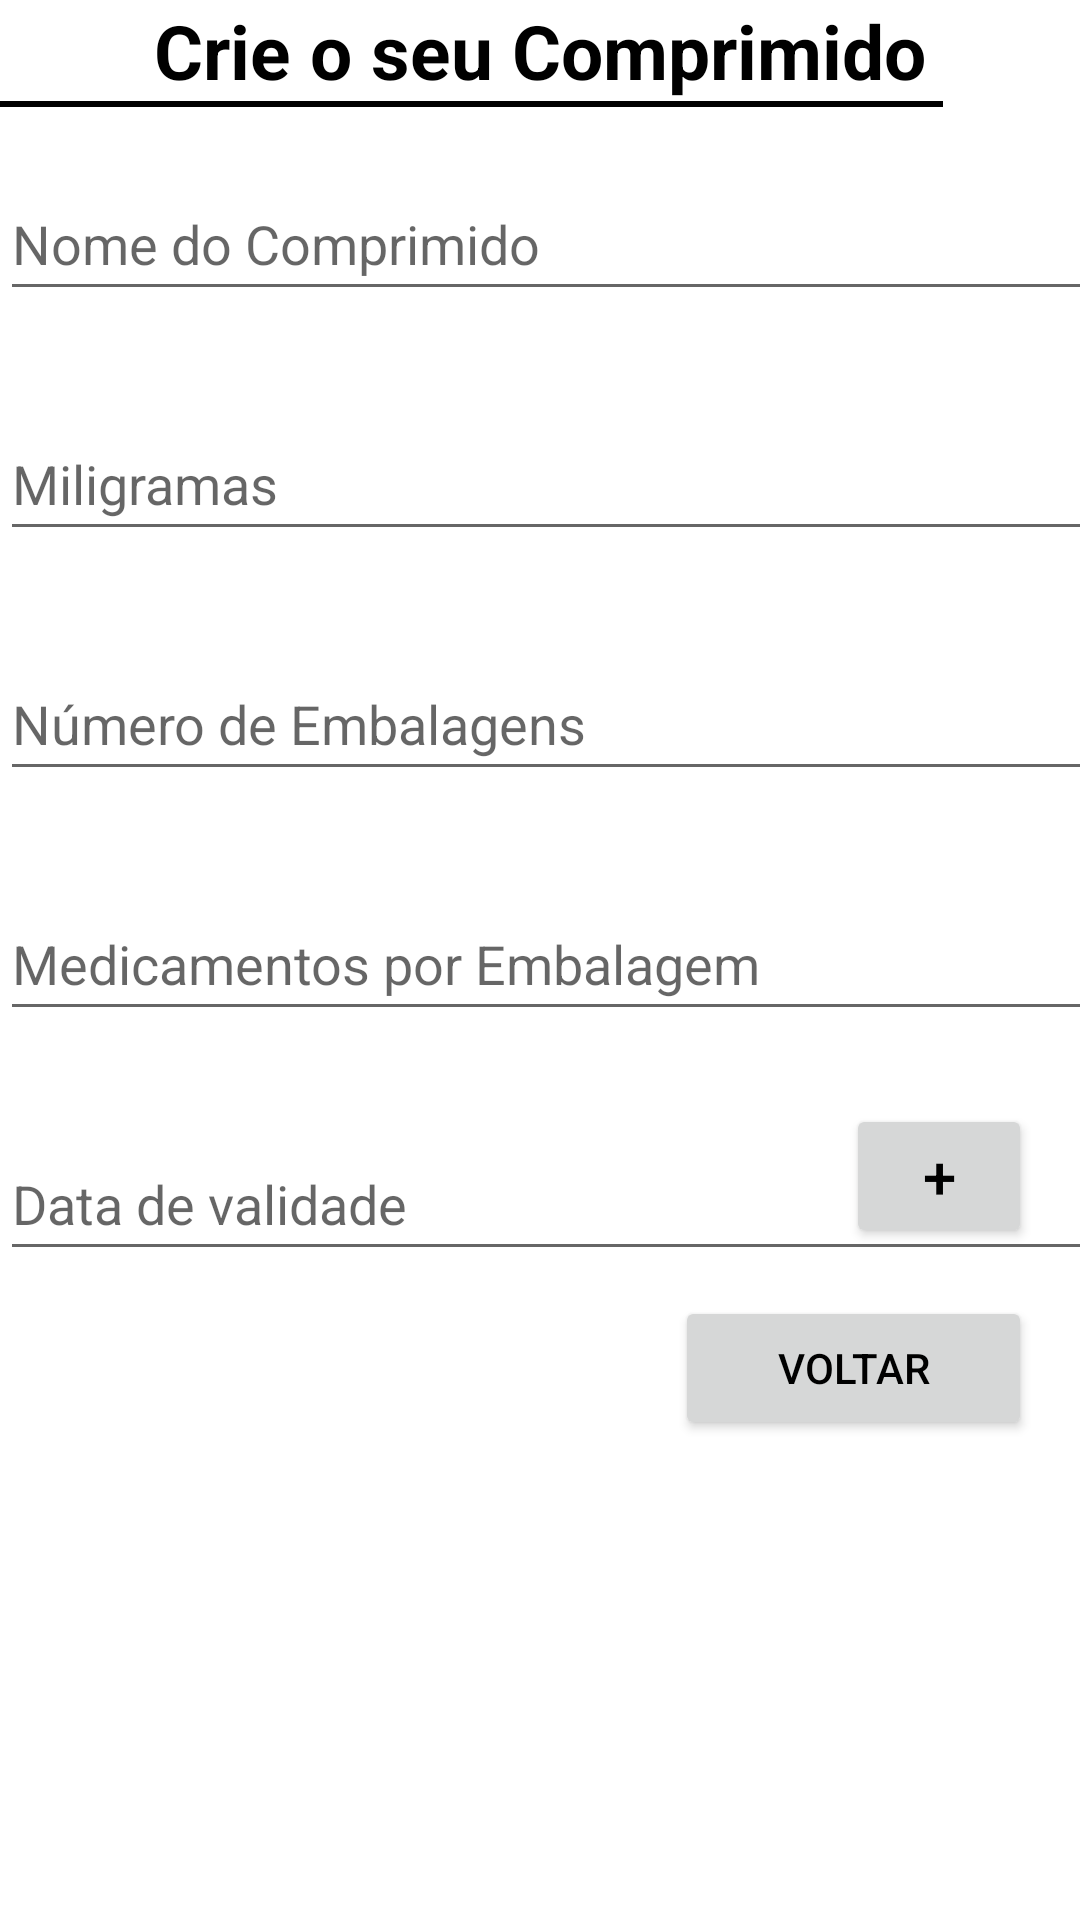

Layout XML and referenced resources for this Android screen:
<!-- AndroidManifest.xml: application theme Theme.YourPills -->
<!-- res/layout/activity_adicionar_comp.xml -->
<?xml version="1.0" encoding="utf-8"?>
<androidx.constraintlayout.widget.ConstraintLayout xmlns:android="http://schemas.android.com/apk/res/android"
    xmlns:app="http://schemas.android.com/apk/res-auto"
    xmlns:tools="http://schemas.android.com/tools"
    android:layout_width="match_parent"
    android:layout_height="match_parent"
    tools:context=".AdicionarCompActivity">

    <TextView
        android:id="@+id/textView3"
        android:layout_width="match_parent"
        android:layout_height="wrap_content"
        android:gravity="center_horizontal"
        android:text="Crie o seu Comprimido"
        android:textColor="@color/black"
        android:textSize="25sp"
        android:textStyle="bold"
        tools:ignore="MissingConstraints"
        tools:layout_editor_absoluteX="0dp"
        tools:layout_editor_absoluteY="16dp" />

    <View
        android:id="@+id/view4"
        android:layout_width="320dp"
        android:layout_height="2dp"
        android:layout_gravity="center"
        android:layout_marginStart="46dp"
        android:layout_marginEnd="46dp"
        android:background="@color/black"
        app:layout_constraintEnd_toEndOf="parent"
        app:layout_constraintHorizontal_bias="1.0"
        app:layout_constraintStart_toStartOf="parent"
        app:layout_constraintTop_toBottomOf="@+id/textView3"
        tools:ignore="MissingConstraints" />

    <EditText
        android:id="@+id/name_comp"
        android:layout_width="393dp"
        android:layout_height="48dp"
        android:layout_marginTop="20dp"
        android:hint="Nome do Comprimido"
        android:minHeight="48dp"
        app:layout_constraintTop_toBottomOf="@+id/view4"
        tools:ignore="MissingConstraints"
        tools:layout_editor_absoluteX="8dp" />

    <EditText
        android:id="@+id/mil_comp"
        android:layout_width="393dp"
        android:layout_height="48dp"
        android:layout_marginTop="100dp"
        android:hint="Miligramas"
        android:minHeight="48dp"
        app:layout_constraintTop_toBottomOf="@+id/view4"
        tools:ignore="MissingConstraints"
        tools:layout_editor_absoluteX="8dp" />

    <EditText
        android:id="@+id/emb_comp"
        android:layout_width="393dp"
        android:layout_height="48dp"
        android:layout_marginTop="180dp"
        android:hint="Número de Embalagens"
        android:minHeight="48dp"
        app:layout_constraintTop_toBottomOf="@+id/view4"
        tools:ignore="MissingConstraints"
        tools:layout_editor_absoluteX="8dp" />


    <EditText
        android:id="@+id/med_comp"
        android:layout_width="393dp"
        android:layout_height="48dp"
        android:layout_marginTop="260dp"
        android:hint="Medicamentos por Embalagem"
        android:minHeight="48dp"
        app:layout_constraintTop_toBottomOf="@+id/view4"
        tools:ignore="MissingConstraints"
        tools:layout_editor_absoluteX="8dp" />


    <EditText
        android:id="@+id/date_comp"
        android:layout_width="393dp"
        android:layout_height="48dp"
        android:layout_marginTop="340dp"
        android:ems="10"
        android:hint="Data de validade"
        android:inputType="date"
        app:layout_constraintTop_toBottomOf="@+id/view4"
        tools:ignore="MissingConstraints"
        tools:layout_editor_absoluteX="8dp" />

    <Button
        android:id="@+id/inserir"
        android:layout_width="62dp"
        android:layout_height="48dp"
        android:layout_marginEnd="16dp"
        android:layout_marginBottom="224dp"
        android:text="+"
        android:textColor="@color/black"
        android:textSize="20dp"
        app:iconTint="#FFFFFF"
        app:layout_constraintBottom_toBottomOf="parent"
        app:layout_constraintEnd_toEndOf="parent"
        tools:ignore="MissingConstraints" />

    <Button
        android:id="@+id/voltar2"
        android:layout_width="119dp"
        android:layout_height="48dp"
        android:layout_marginEnd="16dp"
        android:layout_marginBottom="160dp"
        android:text="voltar"
        android:textColor="@color/black"
        app:iconTint="#FFFFFF"
        app:layout_constraintBottom_toBottomOf="parent"
        app:layout_constraintEnd_toEndOf="parent"
        tools:ignore="MissingConstraints" />


</androidx.constraintlayout.widget.ConstraintLayout>
<!-- resources referenced by this layout -->
<resources>
  <color name="black">#FF000000</color>
  <style name="Theme.YourPills" parent="Theme.MaterialComponents.DayNight.DarkActionBar">
          
          <item name="colorPrimary">@color/purple_500</item>
          <item name="colorPrimaryVariant">@color/purple_700</item>
          <item name="colorOnPrimary">@color/white</item>
          
          <item name="colorSecondary">@color/teal_200</item>
          <item name="colorSecondaryVariant">@color/teal_700</item>
          <item name="colorOnSecondary">@color/black</item>
          
          <item name="android:statusBarColor">?attr/colorPrimaryVariant</item>
          
      </style>
  <color name="purple_500">#FF9800</color>
  <color name="purple_700">#000000</color>
  <color name="white">#FFFFFFFF</color>
  <color name="teal_200">#F57C00</color>
  <color name="teal_700">#FF018786</color>
</resources>
